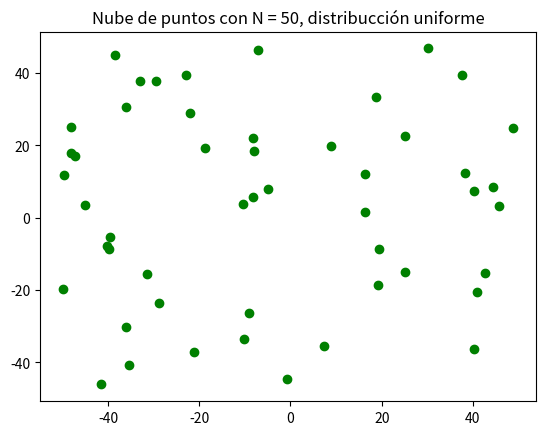

Generate this figure with matplotlib: (Note: this script raises an exception after producing the figure.)
# -*- coding: utf-8 -*-

# AA - Práctica 2 - UGR
# Author: Alberto Estepa Fernández
# Date: 25/04/2020

import numpy as np
import matplotlib.pyplot as plt

#----------------------------------------------------------------------------#
#--------------- Ejercicio sobre la complejidad de H y el ruido -------------#
#----------------------------------------------------------------------------#

# Fijamos la semilla
np.random.seed(1)

# Función que calcula una lista de N vectores de dimensión dim. Cada vector
# contiene dim números aleatorios uniformes en el intervalo rango.
def simula_unif(N, dim, rango):
	return np.random.uniform(rango[0],rango[1],(N,dim))

# Función que calcula una lista de longitud N de vectores de dimensión dim,
# donde cada posición del vector contiene un número aleatorio extraido de una
# distribucción Gaussiana de media 0 y varianza dada, para cada dimension, por
# la posición del vector sigma.
def simula_gaus(N, dim, sigma):
    media = 0
    out = np.zeros((N,dim),np.float64)
    for i in range(N):
        # Para cada columna dim se emplea un sigma determinado. Es decir, para
        # la primera columna se usará una N(0,sqrt(sigma[0])) y para la
		# segunda N(0,sqrt(simga[1]))
        out[i,:] = np.random.normal(loc=media, scale=np.sqrt(sigma), size=dim)

    return out

# Función que simula de forma aleatoria los parámetros, v = (a, b) de una
# recta, y = ax + b, que corta al cuadrado [−Intervalo[0], Intervalo[1]] ×
# [−Intervalo[0], Intervalo[1]].
def simula_recta(intervalo):
    points = np.random.uniform(intervalo[0], intervalo[1], size=(2, 2))
    x1 = points[0,0]
    x2 = points[1,0]
    y1 = points[0,1]
    y2 = points[1,1]
    # y = a*x + b
    a = (y2-y1)/(x2-x1) # Calculo de la pendiente.
    b = y1 - a*x1       # Calculo del termino independiente.

    return a, b


#------------------------------Apartado 1 -----------------------------------#

print ('\nEJERCICIO SOBRE LA COMPLEJIDAD DE H Y EL RUIDO\n')
print ('-------------------- Ejercicio 1 ---------------------------------\n')

def apartado1():
	N = 50
	dim = 2
	rango_unif = [-50, 50]
	sigma_gaus = [5, 7]

	# Pintamos el gráfico de dispersion con los datos obtenidos
	train_x_unif = simula_unif(N = N, dim = dim, rango = rango_unif)
	plt.scatter(train_x_unif[:, 0], train_x_unif[:, 1], c='g')
	plt.title('Nube de puntos con N = 50, distribucción uniforme')
	plt.gcf().canvas.set_window_title('Ejercicio 1 - Apartado 1A')
	plt.xlabel('Eje $x_1$')
	plt.ylabel('Eje $x_2$')
	plt.show()

	input("\n--- Pulsar tecla para continuar ---\n\n")

	# Pintamos el gráfico de dispersion con los datos obtenidos
	train_x_gaus = simula_gaus(N = N, dim = dim, sigma = sigma_gaus)
	plt.scatter(train_x_gaus[:, 0], train_x_gaus[:, 1], c='g')
	plt.title('Nube de puntos con N = 50, distribucción gaussiana')
	plt.gcf().canvas.set_window_title('Ejercicio 1 - Apartado 1B')
	plt.xlabel('Eje $x_1$')
	plt.ylabel('Eje $x_2$')
	plt.show()

	input("\n--- Pulsar tecla para continuar ---\n\n")

#------------------------------Apartado 2 -----------------------------------#

def funcion_signo(x):
	if x >= 0:
		return 1
	else:
		return -1

def asigna_etiquetas(x, y, a, b):
	return funcion_signo(y - a*x - b)

# Introducimos ruido en las etiquetas
def introduce_ruido(y, porcentaje = 0.1):
    # Primero calculamos el número de etiquetas que tenemos que cambiarle el
	# signo (ruido) y luego obtenemos una muestra de forma aleatoria de dicho
	# tamaño y le cambiamos el signo.
	y_positivos = np.where(y == 1)[0]
	n_ruido_positivos = round(y_positivos.shape[0] * porcentaje)
	i_positivos = np.random.choice(y_positivos, n_ruido_positivos,
									replace=False)

	y_negativos = np.where(y == -1)[0]
	n_ruido_negativos = round(y_negativos.shape[0] * porcentaje)
	i_negativos = np.random.choice(y_negativos, n_ruido_negativos,
									replace=False)

	y[i_positivos] = -1
	y[i_negativos] = 1

def apartado2():
	N = 100
	dim = 2
	rango = [-50, 50]
	color = {1: 'b', -1: 'g'}

	x = simula_unif(N = N, dim = dim, rango = rango)
	a, b = simula_recta(rango)
	y = []

	for punto in x:
	    y.append(asigna_etiquetas(punto[0], punto[1], a, b))
	y = np.array(y)
	etiquetas = np.unique(y)

	# Pintar puntos
	for etiqueta in etiquetas:
	    indice = np.where(y == etiqueta)
	    plt.scatter(x[indice, 0], x[indice, 1], c=color[etiqueta],
			label='Etiqueta {}'.format(etiqueta))
	# Pintar recta
	puntos = np.array([np.min(x[:, 0]), np.max(x[:, 0])])
	plt.plot(puntos, a * puntos + b, c='r', label='Recta de simulación')
	titulo = "Nube de 100 puntos con distribucción uniforme y recta de " + \
 				"simulación"
	plt.title(titulo)
	plt.gcf().canvas.set_window_title('Ejercicio 1 - Apartado 2A')
	plt.xlabel('Eje $x_1$')
	plt.ylabel('Eje $x_2$')
	plt.legend()
	plt.show()

	input("\n--- Pulsar tecla para continuar ---\n\n")

	# Inreoducimos ruido
	introduce_ruido(y)
	# Pintar puntos
	for etiqueta in etiquetas:
	    indice = np.where(y == etiqueta)
	    plt.scatter(x[indice, 0], x[indice, 1], c=color[etiqueta],
			label='Etiqueta {}'.format(etiqueta))
	# Pintar recta
	puntos = np.array([np.min(x[:, 0]), np.max(x[:, 0])])
	plt.plot(puntos, a * puntos + b, c='r', label='Recta de simulación')
	titulo = "Nube de 100 puntos con distribucción uniforme con ruido \n" + \
 				"y recta de simulación"
	plt.title(titulo)
	plt.gcf().canvas.set_window_title('Ejercicio 1 - Apartado 2B')
	plt.xlabel('Eje $x_1$')
	plt.ylabel('Eje $x_2$')
	plt.legend()
	plt.show()

	input("\n--- Pulsar tecla para continuar ---\n\n")
	return a, b, x, y

#------------------------------Apartado 3 -----------------------------------#

# Funcion 1
def f1(x, y):
	return (x - 10)**2 + (y - 20)**2 - 400

# Funcion 2
def f2(x, y):
	return 0.5 * (x + 10)**2 + (y - 20)**2 - 400

# Funcion 3
def f3(x, y):
	return 0.5 * (x - 10)**2 - (y + 20)**2 - 400

# Funcion 4
def f4(x, y):
	return y - 20 * x**2 - 5 * x + 3

# Función que dibujar las graficas de las funciones que le pasamos por
# parametro.
def dibujar_graficas(x, y, funcion, titulo):
	color = {1: 'b', -1: 'g'}
	etiquetas = np.unique(y)
	for etiqueta in etiquetas:
	    indice = np.where(y == etiqueta)
	    plt.scatter(x[indice, 0], x[indice, 1], c=color[etiqueta],
			label='Etiqueta {}'.format(etiqueta))
	x_dibujo, y_dibujo = np.meshgrid(np.linspace(-50, 50, 100),
										np.linspace(-50, 50, 100))
	plt.contour(x_dibujo, y_dibujo, funcion(x_dibujo, y_dibujo),
					[0], colors='r')
	plt.title("Función de clasificación " + titulo)
	plt.gcf().canvas.set_window_title('Ejercicio 1 - Apartado 3')
	plt.xlabel('Eje $x_1$')
	plt.ylabel('Eje $x_2$')
	plt.legend()
	plt.show()


# Funcion que calcula la tasa de aciertos
def calculamos_aciertos_apartado3(x, y, funcion):
	# Calculamos las etiquetas devueltas
	etiquetas_devueltas = funcion(x[:,0], x[:,1])
	# Multiplicamos las etiquetas devueltas por las etiquetas reales
	aux = etiquetas_devueltas * y
	# Las positivas coincidiran las devueltas con las reales
	aciertos = len(aux[aux >= 0])
	total = len(y)
	return aciertos*100/total

# Funcion que calcula la tasa de aciertos
def calculamos_aciertos_apartado2(x, y, a, b):
    etiquetas_devueltas = []
    for elemento in x:
        etiquetas_devueltas.append(asigna_etiquetas(elemento[0],
													elemento[1], a, b))
    etiquetas_devueltas = np.array(etiquetas_devueltas)
    return 100*np.mean(y == etiquetas_devueltas)


def apartado3(x, y):
	dibujar_graficas(x, y, f1, "$f(x, y) = (x - 10)^2 + (y - 20)^2 - 400$")
	input("\n--- Pulsar tecla para continuar ---\n\n")
	dibujar_graficas(x, y, f2, "$f(x, y) = 0,5(x + 10)^2 + (y - 20)^2 - 400$")
	input("\n--- Pulsar tecla para continuar ---\n\n")
	dibujar_graficas(x, y, f3, "$f(x, y) = 0,5(x - 10)^2 - (y + 20)^2 - 400$")
	input("\n--- Pulsar tecla para continuar ---\n\n")
	dibujar_graficas(x, y, f4, "$f(x, y) = y - 20x^2 - 5x + 3$")

	input("\n--- Pulsar tecla para continuar ---\n\n")

def evaluar_rendimiento(x, y, a, b):
	print("\nEvaluacion del rendimiento con respecto a la tasa de aciertos:\n")
	acierto_recta = calculamos_aciertos_apartado2(x, y, a, b)
	print("\tAciertos recta: {}".format(acierto_recta))
	aciertos_1 = calculamos_aciertos_apartado3(x, y, f1)
	print("\tAciertos función 1: {}".format(aciertos_1))
	aciertos_2 = calculamos_aciertos_apartado3(x, y, f2)
	print("\tAciertos función 2: {}".format(aciertos_2))
	aciertos_3 = calculamos_aciertos_apartado3(x, y, f3)
	print("\tAciertos función 3: {}".format(aciertos_3))
	aciertos_4 = calculamos_aciertos_apartado3(x, y, f4)
	print("\tAciertos función 4: {}".format(aciertos_4))
	input("\n--- Pulsar tecla para continuar ---\n\n")



##############################################################################
###########                                                     ##############
###########                 Funcion principal                   ##############
###########                                                     ##############

# Función principal del programa
def ejercicio1():
	apartado1()
	a, b, x, y = apartado2()
	apartado3(x, y)
	evaluar_rendimiento(x, y, a, b)

###########                                                     ##############
##############################################################################

if __name__ == "__main__":
    ejercicio1()
